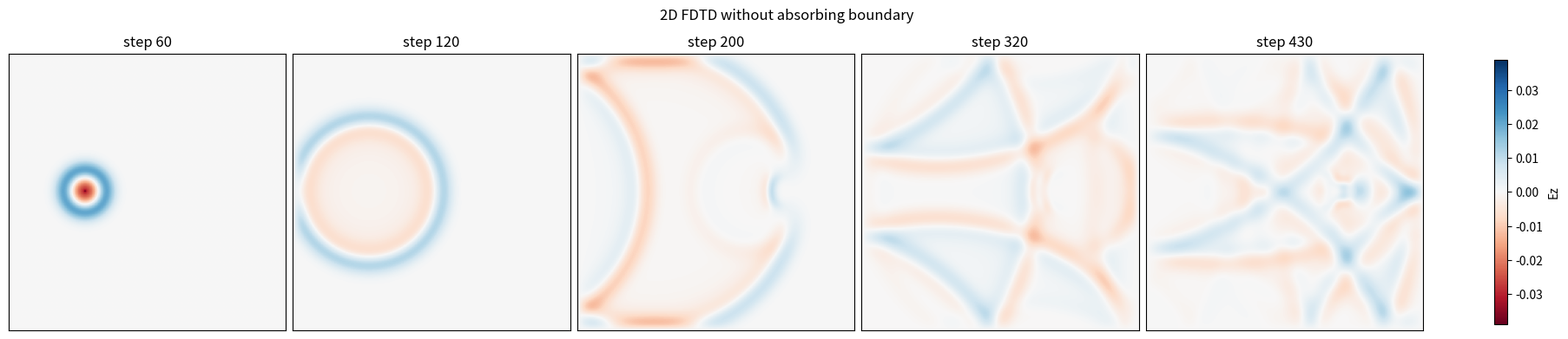

The matplotlib source for this figure:
#!/usr/bin/env python3
"""
2D TEz-like FDTD without absorbing boundary
- shows edge reflections clearly
- optional dielectric cylinder scatterer
"""

import numpy as np
import matplotlib.pyplot as plt

c0 = 299792458.0
mu0 = 4e-7 * np.pi
eps0 = 1.0 / (mu0 * c0**2)


def gaussian(t, t0, tau):
    return np.exp(-((t - t0) / tau) ** 2)


def main():
    nx, ny = 220, 220
    dx = dy = 1.5e-3
    dt = 0.99 / (c0 * np.sqrt(dx ** -2 + dy ** -2))
    nt = 450

    ez = np.zeros((nx, ny))
    hx = np.zeros((nx, ny - 1))
    hy = np.zeros((nx - 1, ny))

    eps_r = np.ones((nx, ny))

    # dielectric cylinder
    cx, cy, r = 150, 110, 18
    yy, xx = np.meshgrid(np.arange(ny), np.arange(nx))
    mask = (xx - cx) ** 2 + (yy - cy) ** 2 <= r ** 2
    eps_r[mask] = 4.0

    src_x, src_y = 60, 110
    snapshots = []

    for n in range(nt):
        t = n * dt

        hx -= (dt / (mu0 * dy)) * (ez[:, 1:] - ez[:, :-1])
        hy += (dt / (mu0 * dx)) * (ez[1:, :] - ez[:-1, :])

        curl_h = (
            (hy[1:, 1:-1] - hy[:-1, 1:-1]) / dx
            - (hx[1:-1, 1:] - hx[1:-1, :-1]) / dy
        )
        ez[1:-1, 1:-1] += (dt / (eps0 * eps_r[1:-1, 1:-1])) * curl_h

        ez[src_x, src_y] += gaussian(t, 40 * dt, 12 * dt)

        # no ABC: edges remain reflective (effectively PEC-like)
        ez[0, :] = 0.0
        ez[-1, :] = 0.0
        ez[:, 0] = 0.0
        ez[:, -1] = 0.0

        if n in [60, 120, 200, 320, 430]:
            snapshots.append((n, ez.copy()))

    fig, axes = plt.subplots(1, len(snapshots), figsize=(18, 4), constrained_layout=True)
    vlim = max(np.max(np.abs(s[1])) for s in snapshots)

    for ax, (n, field) in zip(axes, snapshots):
        im = ax.imshow(field.T, origin="lower", cmap="RdBu", vmin=-vlim, vmax=vlim)
        ax.set_title(f"step {n}")
        ax.set_xticks([])
        ax.set_yticks([])

    fig.colorbar(im, ax=axes.ravel().tolist(), shrink=0.85, label="Ez")
    fig.suptitle("2D FDTD without absorbing boundary")
    plt.show()


if __name__ == "__main__":
    main()
